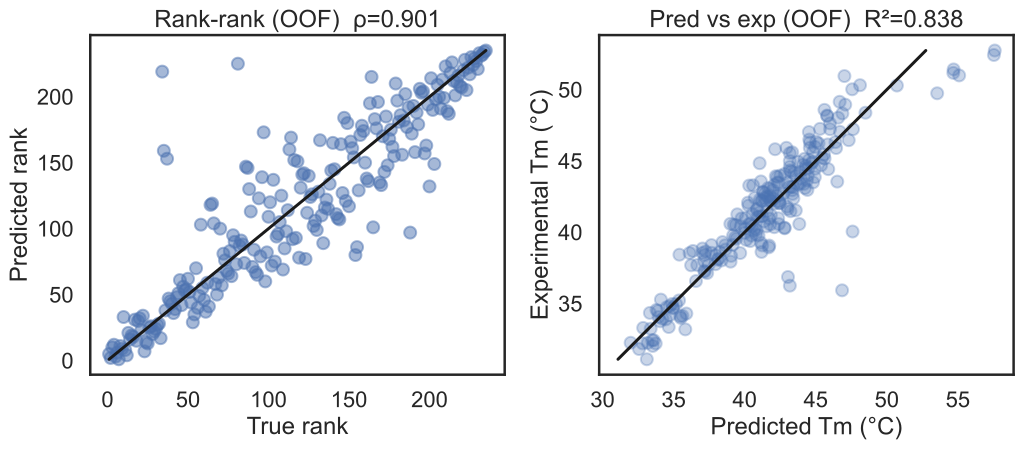

Values plotted in this chart, from the file beside it:
code, pred_Tm_oof, exp_Tm
000005000A7, 46.85, 35.92
00000570A00, 46.88, 48.33
00000X07770, 45.82, 48.14
00000X70077, 41.7, 38.94
00000X70770, 44.38, 43.63
00000X70777, 47.32, 46.45
00000X77007, 44.29, 44.46
00000X77070, 43.18, 44.99
00000XAB000, 57.6, 52.74
00005500A00, 39.38, 40.5
0000550A000, 41.05, 44.84
000055A0000, 42.14, 45.82
0000750000B, 43.05, 36.86
000075000A0, 43.14, 43.21
00007500A00, 44.58, 45.91
0000750B000, 47.02, 50.95
000075A0000, 47.56, 50.02
00007X00077, 39.69, 38.54
00007X000A0, 43.18, 36.25
00007X00777, 45.62, 45.16
00007X07007, 42.41, 42.17
00007X07070, 41.31, 42.8
00007X07077, 44.69, 44.81
00007X07700, 45.3, 47.25
00007X07707, 47.62, 47.22
00007X07770, 46.68, 49.15
00007X70007, 41.54, 40.41
00007X70070, 40.41, 40.62
00007X70077, 43.6, 41.53
00007X70700, 44.44, 43.98
00007X77007, 46, 47.64
0000A570000, 48.12, 50.31
0000AX00B00, 54.68, 51.17
0000AXB0000, 57.54, 52.43
00070X00707, 43.03, 41.63
00070X00770, 41.87, 42.2
00070X07007, 42.08, 40.35
00070X07070, 41.03, 41.08
00070X07077, 44.41, 42.96
00070X07700, 45.2, 46.23
00070X07770, 46.51, 43.55
00070X70007, 41.14, 39.27
00070X70070, 40.11, 39.46
00070X70700, 44.24, 43.09
00070X70707, 46.38, 46.32
00070X70770, 45.59, 45.45
00070X77000, 44.1, 44.73
00070X77070, 44.94, 44.44
00077X00007, 40.39, 39.38
00077X00070, 39.42, 39.54
00077X00077, 42.36, 40.98
00077X00700, 43.37, 42.68
00077X00707, 45.38, 44.69
00077X00770, 44.49, 44.49
00077X07000, 43.25, 43.18
00077X07007, 44.78, 44.94
00077X07070, 43.96, 43.76
00077X07700, 47.08, 48.95
00077X70000, 42.99, 41.79
00077X70007, 44.18, 43.39
... 175 more rows
